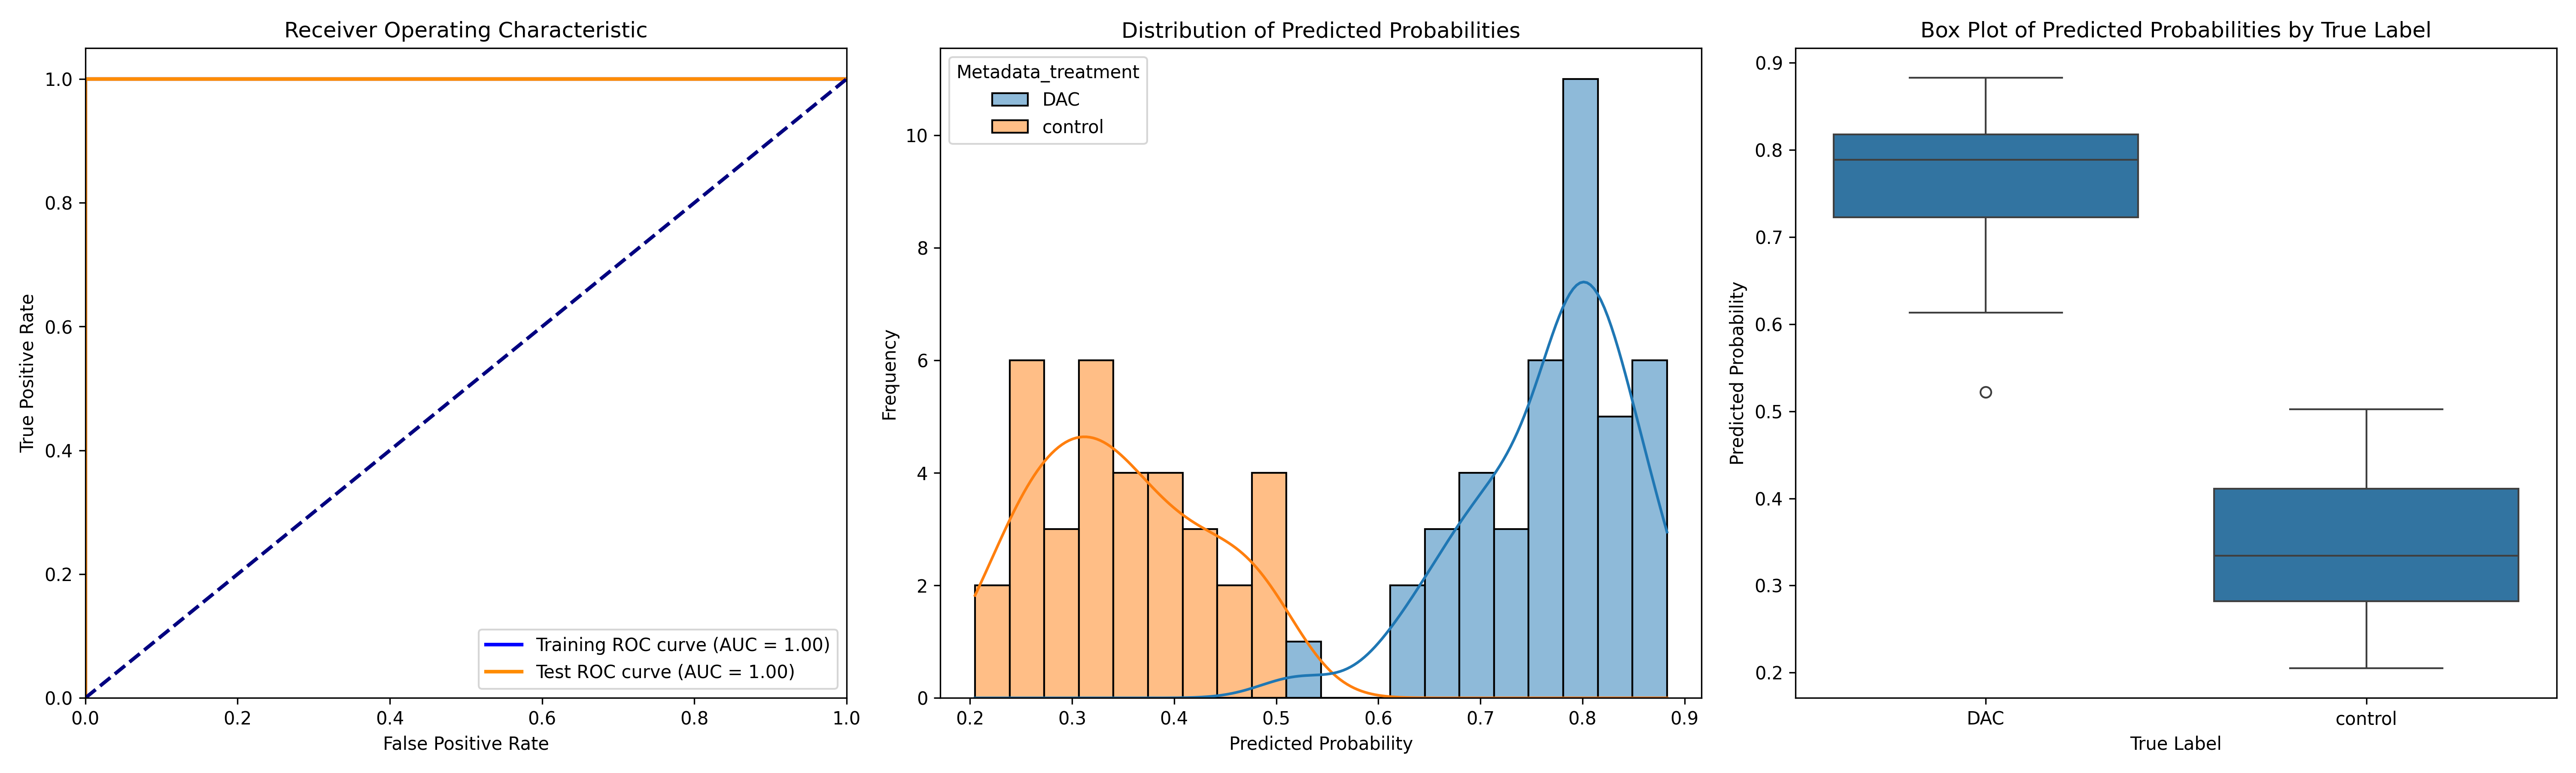

Data behind this chart, as committed beside it:
ObjectNumber, Metadata_site, Metadata_concentration, Metadata_hour, Metadata_treatment, Predicted_Probability, Is_Test, S
1, 0, 28, 6, DAC, 0.6986, False, 0.3514
2, 0, 28, 6, DAC, 0.7641, False, 0.4169
3, 0, 28, 6, DAC, 0.6749, False, 0.3277
4, 0, 28, 6, DAC, 0.6132, False, 0.266
1, 1, 28, 6, DAC, 0.5219, False, 0.1746
1, 10, 28, 6, DAC, 0.7121, False, 0.3649
1, 11, 28, 6, DAC, 0.7794, False, 0.4322
2, 11, 28, 6, DAC, 0.6661, False, 0.3188
1, 12, 28, 6, DAC, 0.806, False, 0.4588
1, 13, 28, 6, DAC, 0.8443, False, 0.497
2, 13, 28, 6, DAC, 0.8002, True, 0.4529
1, 14, 28, 6, DAC, 0.8093, True, 0.4621
2, 14, 28, 6, DAC, 0.8194, False, 0.4722
1, 15, 28, 6, DAC, 0.7888, False, 0.4415
1, 16, 28, 6, DAC, 0.8179, False, 0.4706
2, 16, 28, 6, DAC, 0.7851, True, 0.4379
3, 16, 28, 6, DAC, 0.8014, False, 0.4542
1, 17, 28, 6, DAC, 0.8617, False, 0.5145
2, 17, 28, 6, DAC, 0.8615, False, 0.5143
3, 17, 28, 6, DAC, 0.8531, True, 0.5058
1, 18, 28, 6, DAC, 0.6566, False, 0.3094
2, 18, 28, 6, DAC, 0.7098, True, 0.3626
3, 18, 28, 6, DAC, 0.8141, False, 0.4669
1, 19, 28, 6, DAC, 0.8828, True, 0.5356
1, 2, 28, 6, DAC, 0.7759, False, 0.4286
2, 2, 28, 6, DAC, 0.7625, False, 0.4153
3, 2, 28, 6, DAC, 0.8742, True, 0.527
4, 2, 28, 6, DAC, 0.6807, True, 0.3335
5, 2, 28, 6, DAC, 0.7956, False, 0.4484
1, 3, 28, 6, DAC, 0.8766, False, 0.5293
2, 3, 28, 6, DAC, 0.7474, False, 0.4001
3, 3, 28, 6, DAC, 0.7932, False, 0.446
4, 3, 28, 6, DAC, 0.7784, False, 0.4311
5, 3, 28, 6, DAC, 0.7224, False, 0.3752
1, 4, 28, 6, DAC, 0.8057, True, 0.4584
1, 5, 28, 6, DAC, 0.8194, False, 0.4722
1, 7, 28, 6, DAC, 0.8062, False, 0.459
1, 8, 28, 6, DAC, 0.8261, True, 0.4789
2, 8, 28, 6, DAC, 0.6248, False, 0.2776
1, 9, 28, 6, DAC, 0.7274, True, 0.3801
2, 9, 28, 6, DAC, 0.7231, False, 0.3759
1, 0, 0, 4, control, 0.3236, False, -0.0236
2, 0, 0, 4, control, 0.4481, False, 0.1009
3, 0, 0, 4, control, 0.3105, False, -0.03669
4, 0, 0, 4, control, 0.2793, False, -0.0679
1, 1, 0, 4, control, 0.2433, False, -0.1039
2, 1, 0, 4, control, 0.2635, False, -0.08377
1, 13, 0, 4, control, 0.2121, False, -0.1351
2, 13, 0, 4, control, 0.2458, False, -0.1015
1, 14, 0, 4, control, 0.4149, False, 0.06768
2, 14, 0, 4, control, 0.3606, False, 0.0134
3, 14, 0, 4, control, 0.4571, False, 0.1098
1, 15, 0, 4, control, 0.3933, True, 0.04609
1, 16, 0, 4, control, 0.3502, False, 0.003006
2, 16, 0, 4, control, 0.2049, False, -0.1423
1, 17, 0, 4, control, 0.4832, True, 0.136
2, 17, 0, 4, control, 0.3449, True, -0.002315
3, 17, 0, 4, control, 0.4248, False, 0.07753
1, 18, 0, 4, control, 0.3758, False, 0.02856
2, 18, 0, 4, control, 0.4846, True, 0.1373
... 15 more rows
